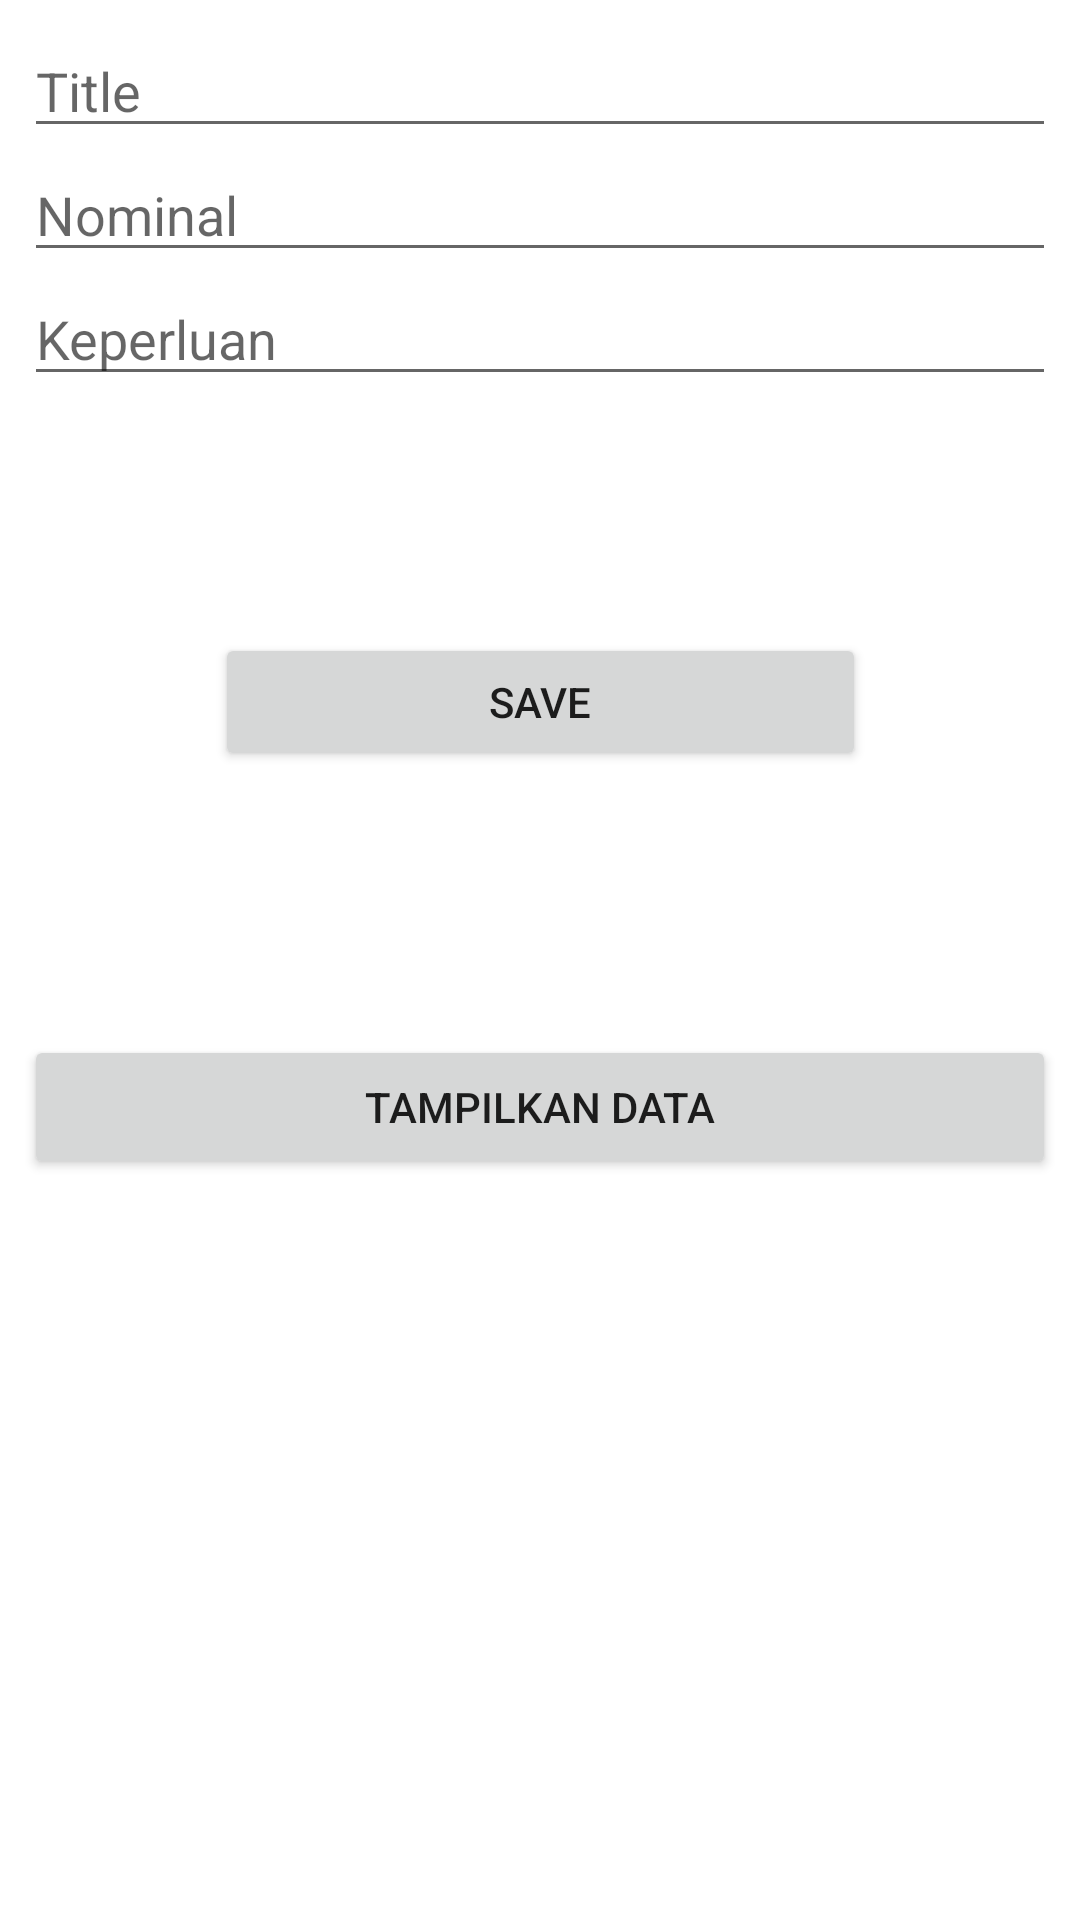

Here is an Android app screen rendered from its layout file. Give the layout XML and the strings, colors and styles it references.
<!-- AndroidManifest.xml: application theme Theme.UangkuPribadi -->
<!-- res/layout/activity_main.xml -->
<androidx.constraintlayout.widget.ConstraintLayout
    xmlns:android="http://schemas.android.com/apk/res/android"
    xmlns:app="http://schemas.android.com/apk/res-auto"
    xmlns:tools="http://schemas.android.com/tools"
    android:layout_width="match_parent"
    android:layout_height="match_parent"
    android:padding="8dp"
    tools:context=".MainActivity">

    <EditText
        android:id="@+id/editText_tanggal"
        android:layout_width="match_parent"
        android:layout_height="wrap_content"
        android:ems="10"
        android:hint="Title"
        android:inputType="text"
        app:layout_constraintTop_toTopOf="parent"
        tools:layout_editor_absoluteX="8dp" />

    <EditText
        android:id="@+id/editText_Nominal"
        android:layout_width="match_parent"
        android:layout_height="wrap_content"
        android:ems="10"
        android:hint="Nominal"
        android:inputType="numberDecimal"
        app:layout_constraintTop_toBottomOf="@+id/editText_tanggal"
        tools:layout_editor_absoluteX="8dp" />

    <EditText
        android:id="@+id/editText_Keperluan"
        android:layout_width="match_parent"
        android:layout_height="wrap_content"
        android:ems="10"
        android:hint="Keperluan"
        android:inputType="text"
        app:layout_constraintEnd_toEndOf="parent"
        app:layout_constraintStart_toStartOf="parent"
        app:layout_constraintTop_toBottomOf="@+id/editText_Nominal" />

    <RadioGroup
        android:id="@+id/radioGroup3"
        android:layout_width="wrap_content"
        android:layout_height="wrap_content"
        android:orientation="horizontal"
        tools:layout_editor_absoluteX="131dp"
        tools:layout_editor_absoluteY="263dp" />

    <Button
        android:id="@+id/button"
        android:layout_width="217dp"
        android:layout_height="46dp"
        android:layout_marginBottom="296dp"
        android:text="Save"
        app:layout_constraintBottom_toBottomOf="parent"
        app:layout_constraintEnd_toEndOf="parent"
        app:layout_constraintStart_toStartOf="parent"
        app:layout_constraintTop_toBottomOf="@+id/editText_Keperluan" />

    <Button
        android:id="@+id/tampildata"
        android:layout_width="match_parent"
        android:layout_height="wrap_content"
        android:layout_marginTop="88dp"
        android:text="Tampilkan Data"
        app:layout_constraintTop_toBottomOf="@+id/button"
        tools:layout_editor_absoluteX="8dp" />
</androidx.constraintlayout.widget.ConstraintLayout>
<!-- resources referenced by this layout -->
<resources>
  <style name="Theme.UangkuPribadi" parent="Theme.MaterialComponents.DayNight.DarkActionBar">
          
          <item name="colorPrimary">@color/purple_500</item>
          <item name="colorPrimaryVariant">@color/purple_700</item>
          <item name="colorOnPrimary">@color/white</item>
          
          <item name="colorSecondary">@color/teal_200</item>
          <item name="colorSecondaryVariant">@color/teal_700</item>
          <item name="colorOnSecondary">@color/black</item>
          
          <item name="android:statusBarColor" tools:targetApi="l">?attr/colorPrimaryVariant</item>
          
      </style>
  <!-- not gathered from this repository: default colours our renderer supplied (Android Studio template values) -->
  <color name="purple_500">#FF6200EE</color>
  <color name="purple_700">#FF3700B3</color>
  <color name="teal_200">#FF03DAC5</color>
  <color name="teal_700">#FF018786</color>
  <color name="black">#FF000000</color>
  <color name="white">#FFFFFFFF</color>
</resources>
